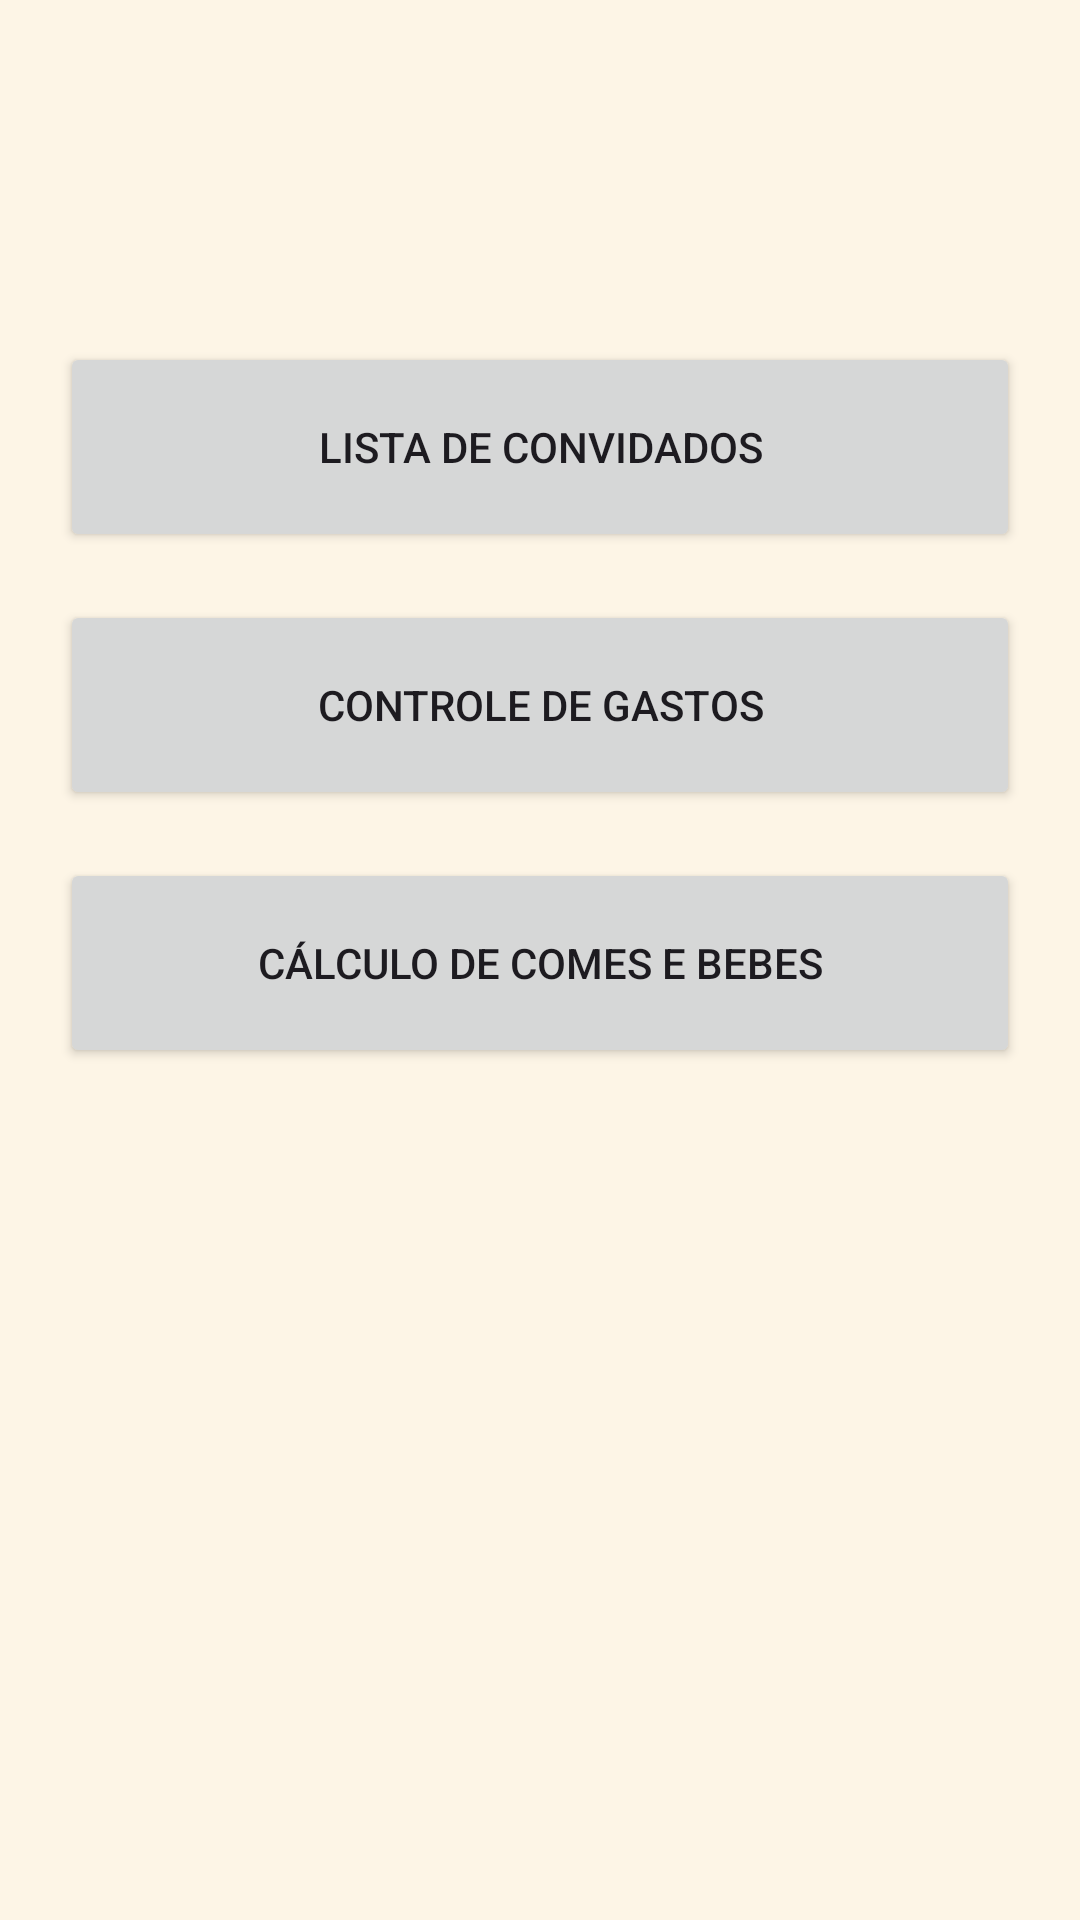

Android layout source for this screen:
<!-- AndroidManifest.xml: application theme Theme.Aniversario65anos -->
<!-- res/layout/activity_menu.xml -->
<?xml version="1.0" encoding="utf-8"?>
<androidx.constraintlayout.widget.ConstraintLayout
    xmlns:android="http://schemas.android.com/apk/res/android"
    xmlns:app="http://schemas.android.com/apk/res-auto"
    android:layout_width="match_parent"
    android:layout_height="match_parent"
    android:padding="20dp"
    android:background="#FDF5E6">

    <androidx.appcompat.widget.Toolbar
        android:id="@+id/myToolbar"
        android:layout_width="match_parent"
        android:layout_height="?attr/actionBarSize"
        android:background="#FDF5E6"
        app:layout_constraintTop_toTopOf="parent"
        app:titleTextColor="?attr/colorPrimary" />

    <Button
        android:id="@+id/btnConvidados"
        android:layout_width="0dp"
        android:layout_height="70dp"
        android:text="Lista de Convidados"
        android:layout_marginTop="30dp"
        app:layout_constraintTop_toBottomOf="@id/myToolbar"
        app:layout_constraintStart_toStartOf="parent"
        app:layout_constraintEnd_toEndOf="parent" />

    <Button
        android:id="@+id/btnGastos"
        android:layout_width="0dp"
        android:layout_height="70dp"
        android:text="Controle de Gastos"
        android:layout_marginTop="16dp"
        app:layout_constraintTop_toBottomOf="@id/btnConvidados"
        app:layout_constraintStart_toStartOf="parent"
        app:layout_constraintEnd_toEndOf="parent" />

    <Button
        android:id="@+id/btnCalculo"
        android:layout_width="0dp"
        android:layout_height="70dp"
        android:text="Cálculo de Comes e Bebes"
        android:layout_marginTop="16dp"
        app:layout_constraintTop_toBottomOf="@id/btnGastos"
        app:layout_constraintStart_toStartOf="parent"
        app:layout_constraintEnd_toEndOf="parent" />

</androidx.constraintlayout.widget.ConstraintLayout>
<!-- resources referenced by this layout -->
<resources>
  <style name="Theme.Aniversario65anos" parent="Base.Theme.Aniversario65anos" />
  <style name="Base.Theme.Aniversario65anos" parent="Theme.Material3.DayNight.NoActionBar">
          
          
      </style>
</resources>
